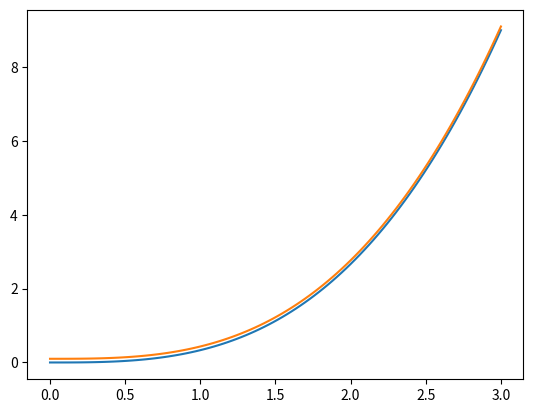

This chart was generated by the following Python code:
# -*- coding: utf-8 -*-
"""
Created on Fri Aug 26 10:50:27 2022

@author: Marijn L. Venderbosch

example showing how to compute indefinite integral numerically
"""

#%% imports
import numpy as np
from scipy.integrate import quad
import matplotlib.pyplot as plt
from functools import partial

#%% manipulation
# function to be integrated
def y(x):
    return x**2

# integrating function
def Y(x):
    """"
    Using combination of map() and partial() functions
    https://stackoverflow.com/questions/61675014/integral-with-variable-limits-in-python
    """
    result= np.array(
        list(map(partial(quad, y, 0), x))
        )[:, 0]
    return result

#%% plotting
x = np.linspace(0, 3, 100)
fig, ax = plt.subplots()
ax.plot(x, Y(x))

# compare to exact result with offset of 0.1 to avoid overlapping lines
ax.plot(x, 1/3 * x**3 + 0.1)

